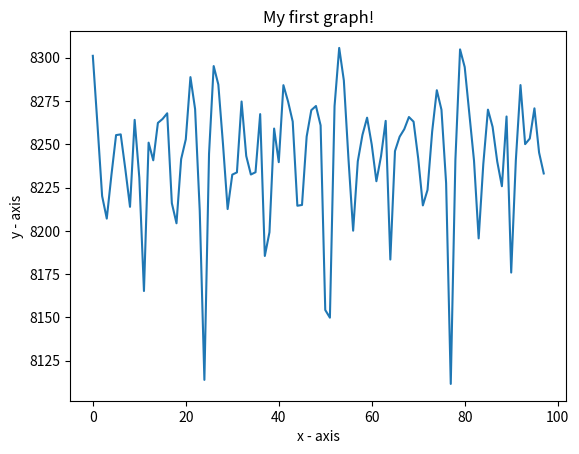

Write the Python code that produced this figure.
import matplotlib.pyplot as plt

# n = 2   # nth order
taps = 3    # number of multiplication operations
# h = [1, 2, 2, 1]    # filter coefficients

# x = [1, 2, 1]   # signal in discrete time

def FIR(n, h, x):
    y = []  # output list
    LTI = [0] * n   # memory to store in LTI data delay
    
    # iterate through the signal
    for i in x:
        LTI_sum = 0 
        
        # produce a summation of LTI delays times their corresponding filter coeff.
        for j in range(n):
            LTI_sum += (LTI[j] * h[j + 1])

        # add the product of the x[i] and the first coeff. with the LTI_sum
        output = (i * h[0]) + LTI_sum
        # add output at the end of the y[n] list
        y.append(output)

        # update LTI memory delays at the beginning of the LTI list
        LTI.insert(0, i)
        # delete the last memory delay
        del LTI[-1]
    
    return y

def main():
    # discrete time signal
    x = [112722,
        112749,
        112828,
        112878,
        112874,
        112840,
        112824,
        112838,
        112861,
        112865,
        112841,
        112860,
        112858,
        112784,
        112778,
        112784,
        112815,
        112854,
        112896,
        112884,
        112844,
        112835,
        112848,
        112903,
        112949,
        112930,
        112794,
        112761,
        112814,
        112880,
        112911,
        112891,
        112876,
        112865,
        112897,
        112909,
        112903,
        112893,
        112916,
        112866,
        112810,
        112816,
        112822,
        112872,
        112923,
        112959,
        112939,
        112903,
        112904,
        112932,
        112969,
        112995,
        112909,
        112789,
        112789,
        112861,
        112932,
        112952,
        112913,
        112898,
        112907,
        112933,
        112947,
        112935,
        112930,
        112948,
        112892,
        112879,
        112889,
        112910,
        112940,
        112968,
        112972,
        112941,
        112910,
        112915,
        112955,
        112992,
        112983,
        112844,
        112803,
        112860,
        112934,
        112981,
        112989,
        112939,
        112917,
        112937,
        112959,
        112960,
        112940,
        112955,
        112890,
        112869,
        112907,
        112927,
        112943,
        112974,
        112982,
        112970]
    
    # print the filtered output signal
    y = FIR(2, [1, -1.247, 0.320], x)
    xaxis = list(range(0, 98, 1))
    del y[0]
    del y[0]
    print(y)

    # plotting the points  
    plt.plot(xaxis, y) 
    
    # naming the x axis 
    plt.xlabel('x - axis') 
    # naming the y axis 
    plt.ylabel('y - axis') 
    
    # giving a title to my graph 
    plt.title('My first graph!') 
    
    # function to show the plot 
    plt.show() 
    

if __name__ == "__main__":
    main()
